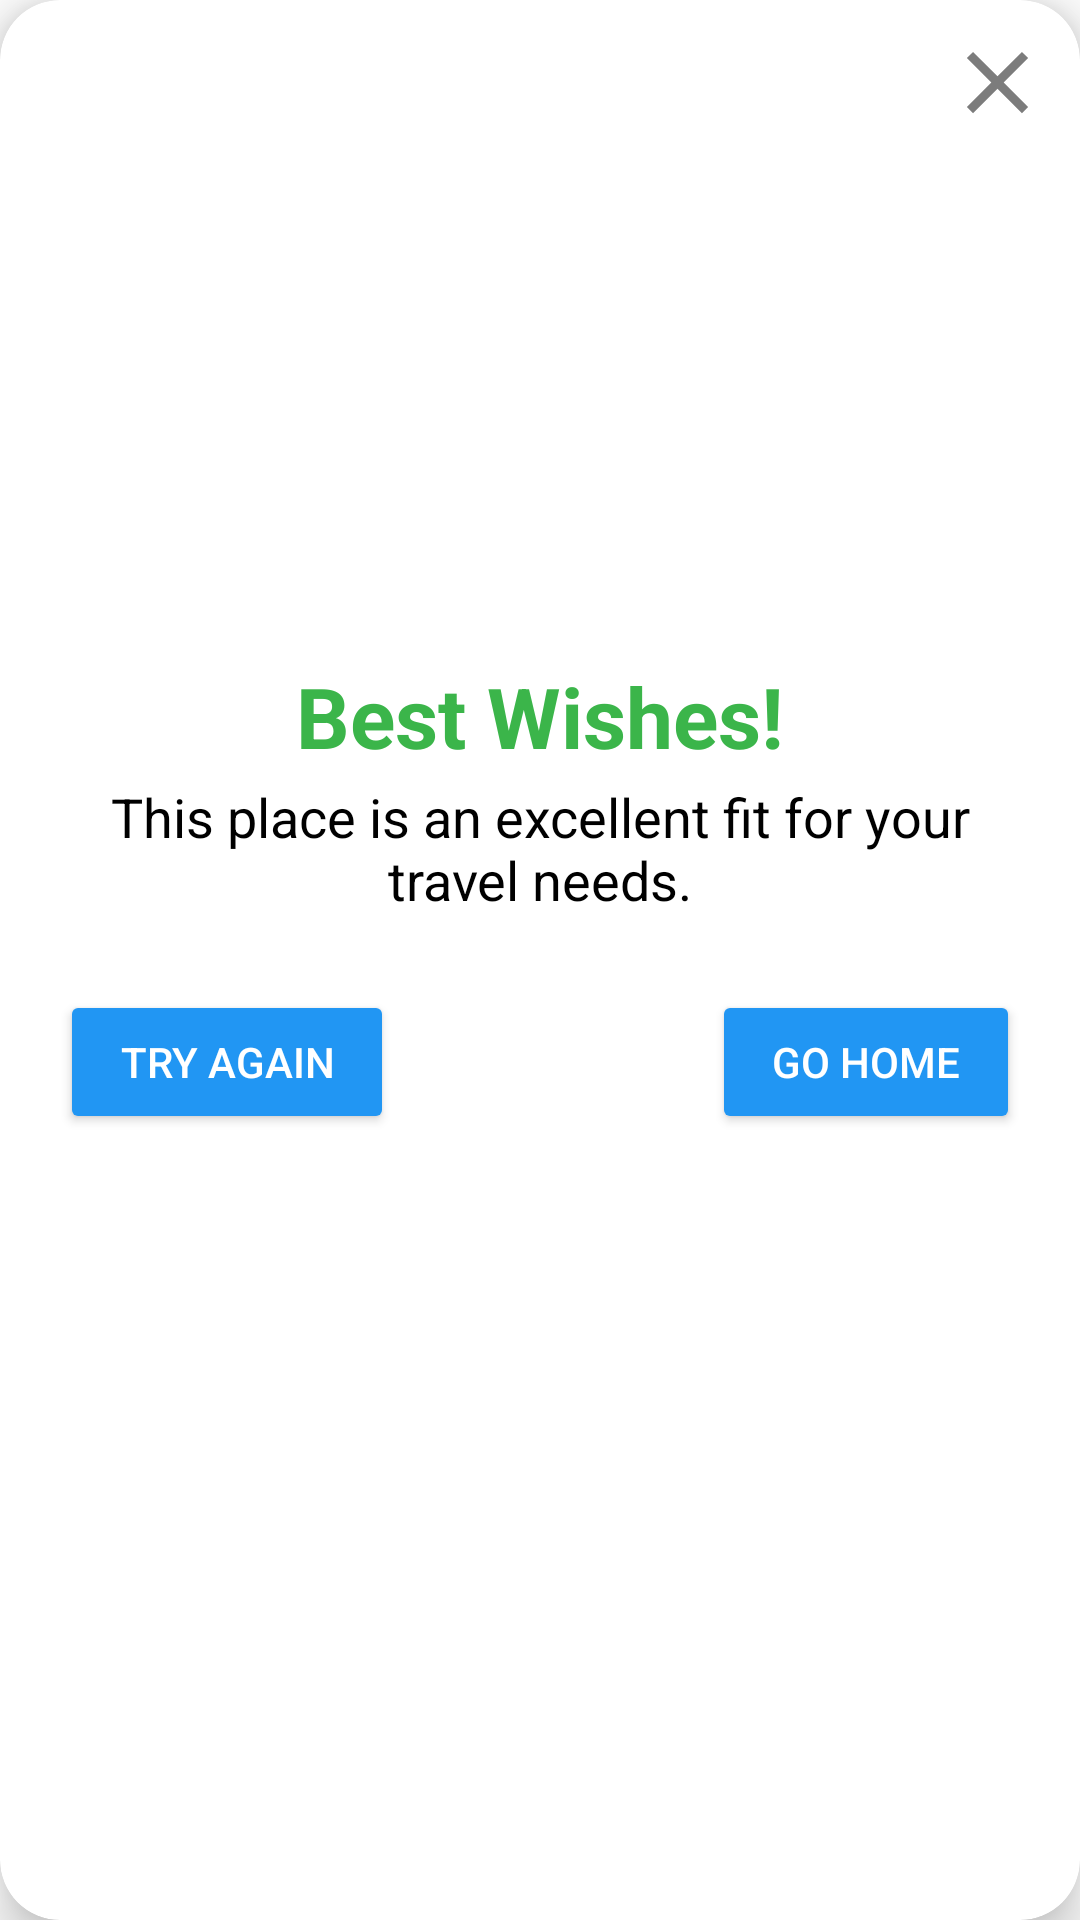

This screen was rendered from an Android layout file. Write that file and the resources it references.
<!-- AndroidManifest.xml: application theme Theme.TourMate -->
<!-- res/layout/result_yes_layout.xml -->
<?xml version="1.0" encoding="utf-8"?>
<androidx.cardview.widget.CardView xmlns:android="http://schemas.android.com/apk/res/android"
    android:layout_width="match_parent"
    android:layout_height="match_parent"
    xmlns:app="http://schemas.android.com/apk/res-auto"
    android:background="@color/white"
    android:backgroundTint="@color/white"
    app:cardCornerRadius="20dp"
    app:cardElevation="10dp">

    <ImageView
        android:id="@+id/imgClose"
        android:layout_width="35dp"
        android:layout_height="35dp"
        android:layout_marginTop="10dp"
        android:layout_marginRight="10dp"
        android:src="@drawable/ic_close"
        android:clickable="true"
        android:layout_gravity="right"/>
    <ImageView
        android:layout_width="100dp"
        android:layout_height="100dp"
        android:src="@drawable/ic_success"
        android:scaleType="fitXY"
        android:layout_gravity="center_horizontal"
        android:layout_marginTop="100dp"/>
    <TextView
        android:layout_width="wrap_content"
        android:layout_height="wrap_content"
        android:text="@string/msg_true"
        android:textColor="@color/green"
        android:textSize="28sp"
        android:textStyle="bold"
        android:layout_gravity="center_horizontal"
        android:layout_marginTop="220dp"/>
    <TextView
        android:layout_width="wrap_content"
        android:layout_height="wrap_content"
        android:text="@string/msg_true_desc"
        android:textColor="@color/black"
        android:textSize="18sp"
        android:layout_gravity="center_horizontal"
        android:layout_marginTop="260dp"
        android:layout_marginLeft="20dp"
        android:layout_marginRight="20dp"
        android:layout_marginBottom="30dp"
        android:gravity="center"/>
    <Button
        android:id="@+id/TrAg"
        android:layout_width="wrap_content"
        android:layout_height="wrap_content"
        android:text="Try Again"
        android:textColor="@color/white"
        android:backgroundTint="@color/blue"
        android:paddingLeft="20dp"
        android:paddingRight="20dp"
        android:layout_marginLeft="20dp"
        android:layout_marginBottom="30dp"
        android:layout_gravity="left"
        android:layout_marginTop="330dp"/>
    <Button
        android:id="@+id/Ok"
        android:layout_height="wrap_content"
        android:layout_width="wrap_content"
        android:text="Go Home"
        android:textColor="@color/white"
        android:backgroundTint="@color/blue"
        android:paddingLeft="20dp"
        android:paddingRight="20dp"
        android:layout_marginRight="20dp"
        android:layout_marginTop="330dp"
        android:layout_gravity="right"/>

</androidx.cardview.widget.CardView>
<!-- resources referenced by this layout -->
<resources>
  <color name="black">#FF000000</color>
  <color name="blue">#2196F3</color>
  <color name="green">#3BB54A</color>
  <color name="white">#FFFFFFFF</color>
  <!-- drawable ic_close (drawable) -->
  <vector android:height="25dp" android:tint="@color/gray"
      android:viewportHeight="24" android:viewportWidth="24"
      android:width="25dp" xmlns:android="http://schemas.android.com/apk/res/android">
      <path android:fillColor="@android:color/white" android:pathData="M19,6.41L17.59,5 12,10.59 6.41,5 5,6.41 10.59,12 5,17.59 6.41,19 12,13.41 17.59,19 19,17.59 13.41,12z"/>
  </vector>
  <string name="msg_true">Best Wishes!</string>
  <string name="msg_true_desc">This place is an excellent fit for your travel needs.</string>
  <style name="Theme.TourMate" parent="Base.Theme.TourMate" />
  <color name="gray">#7C7C7C</color>
  <style name="Base.Theme.TourMate" parent="Theme.MaterialComponents.Light.NoActionBar">
          
          <item name="colorPrimary">@color/primary</item>
          <item name="colorPrimaryDark">@color/dark</item>
          <item name="colorAccent">@color/light</item>
          <item name="colorError">@color/red</item>
      </style>
  <color name="primary">#FCCB06</color>
  <color name="dark">#f8a205</color>
  <color name="light">#fbf806</color>
  <color name="red">#FF0000</color>
</resources>
